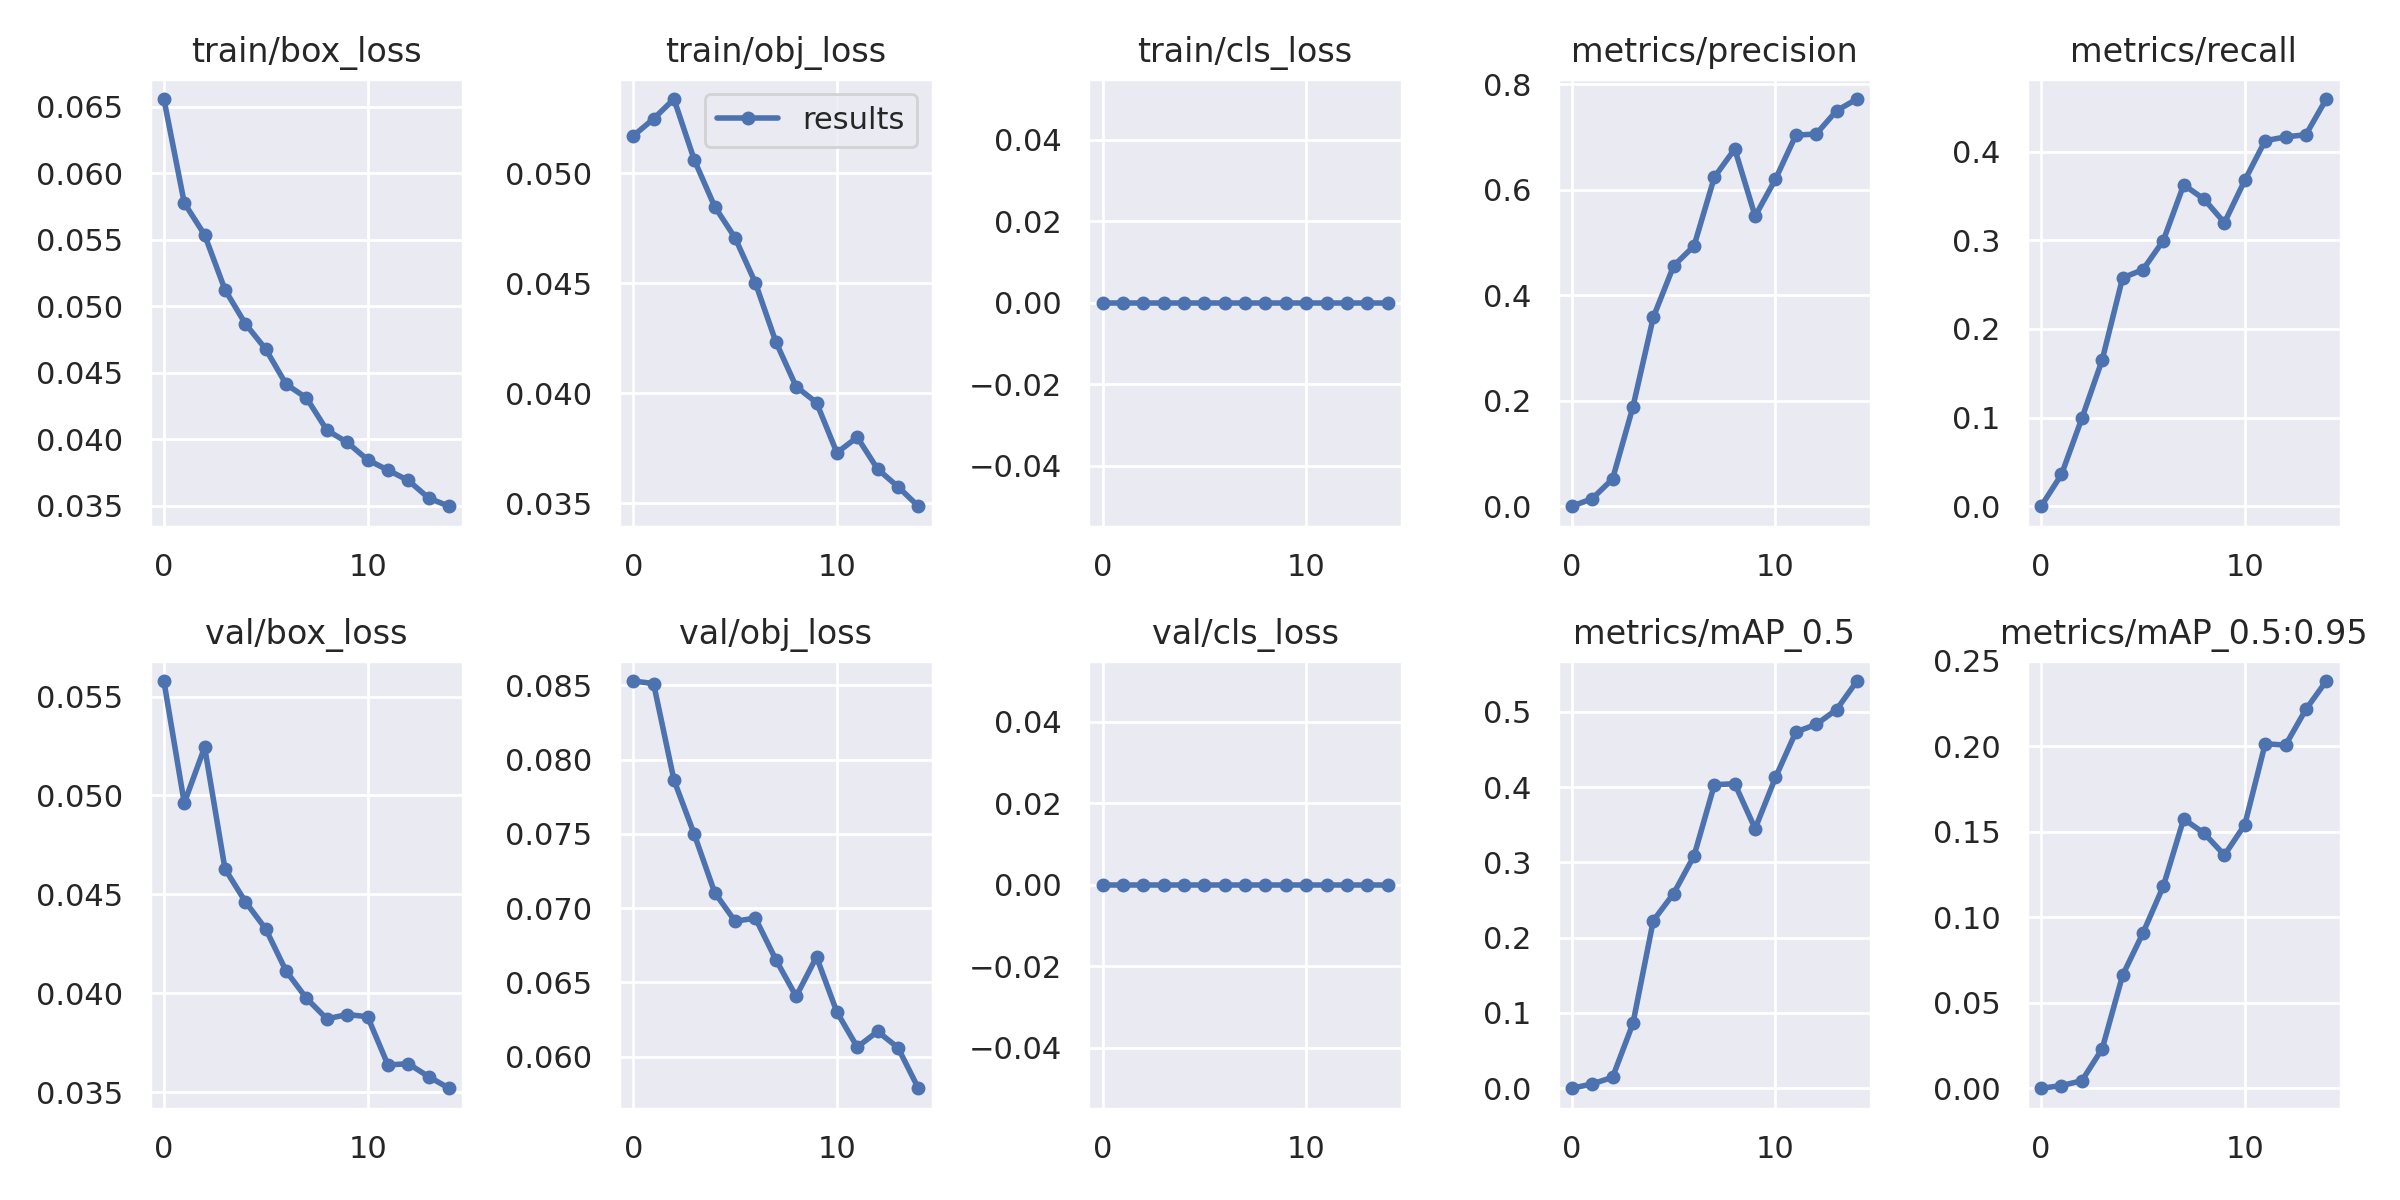

The data file committed next to this chart (first rows):
epoch, train/box_loss, train/obj_loss, train/cls_loss, metrics/precision, metrics/recall, metrics/mAP_0.5, metrics/mAP_0.5:0.95, val/box_loss, val/obj_loss, val/cls_loss, x/lr0, x/lr1, x/lr2
0, 0.06557, 0.05169, 0, 0, 0, 0, 0, 0.05579, 0.0853, 0, 0.0003331, 0.0003331, 0.06702
1, 0.05776, 0.05246, 0, 0.01436, 0.03587, 0.005725, 0.001538, 0.04962, 0.08513, 0, 0.0006264, 0.0006264, 0.03398
2, 0.05536, 0.05336, 0, 0.05164, 0.09915, 0.01452, 0.004403, 0.05244, 0.07863, 0, 0.0008798, 0.0008798, 0.0009034
3, 0.05124, 0.05059, 0, 0.1881, 0.1653, 0.08604, 0.02312, 0.04629, 0.07497, 0, 0.00082, 0.00082, 0.00082
4, 0.04869, 0.04848, 0, 0.358, 0.2577, 0.2227, 0.06606, 0.04463, 0.07105, 0, 0.00082, 0.00082, 0.00082
5, 0.04678, 0.04706, 0, 0.4556, 0.2669, 0.2587, 0.09079, 0.04325, 0.06913, 0, 0.00076, 0.00076, 0.00076
6, 0.04415, 0.04501, 0, 0.4934, 0.2998, 0.3087, 0.1182, 0.04113, 0.06933, 0, 0.0007, 0.0007, 0.0007
7, 0.04312, 0.04234, 0, 0.6237, 0.3626, 0.4032, 0.1575, 0.03975, 0.06655, 0, 0.00064, 0.00064, 0.00064
8, 0.0407, 0.0403, 0, 0.6771, 0.3465, 0.4045, 0.1492, 0.03871, 0.06406, 0, 0.00058, 0.00058, 0.00058
9, 0.03978, 0.03957, 0, 0.5498, 0.3199, 0.3448, 0.1363, 0.03893, 0.06672, 0, 0.00052, 0.00052, 0.00052
10, 0.03847, 0.0373, 0, 0.6199, 0.3678, 0.4128, 0.1542, 0.03882, 0.06301, 0, 0.00046, 0.00046, 0.00046
11, 0.0377, 0.038, 0, 0.7033, 0.4124, 0.4733, 0.2015, 0.03638, 0.06065, 0, 0.0004, 0.0004, 0.0004
12, 0.03692, 0.03656, 0, 0.7054, 0.4167, 0.4833, 0.2007, 0.03644, 0.0617, 0, 0.00034, 0.00034, 0.00034
13, 0.0356, 0.03576, 0, 0.7496, 0.4192, 0.503, 0.2216, 0.03579, 0.06061, 0, 0.00028, 0.00028, 0.00028
14, 0.03498, 0.03487, 0, 0.7717, 0.4594, 0.5409, 0.2382, 0.0352, 0.05788, 0, 0.00022, 0.00022, 0.00022
